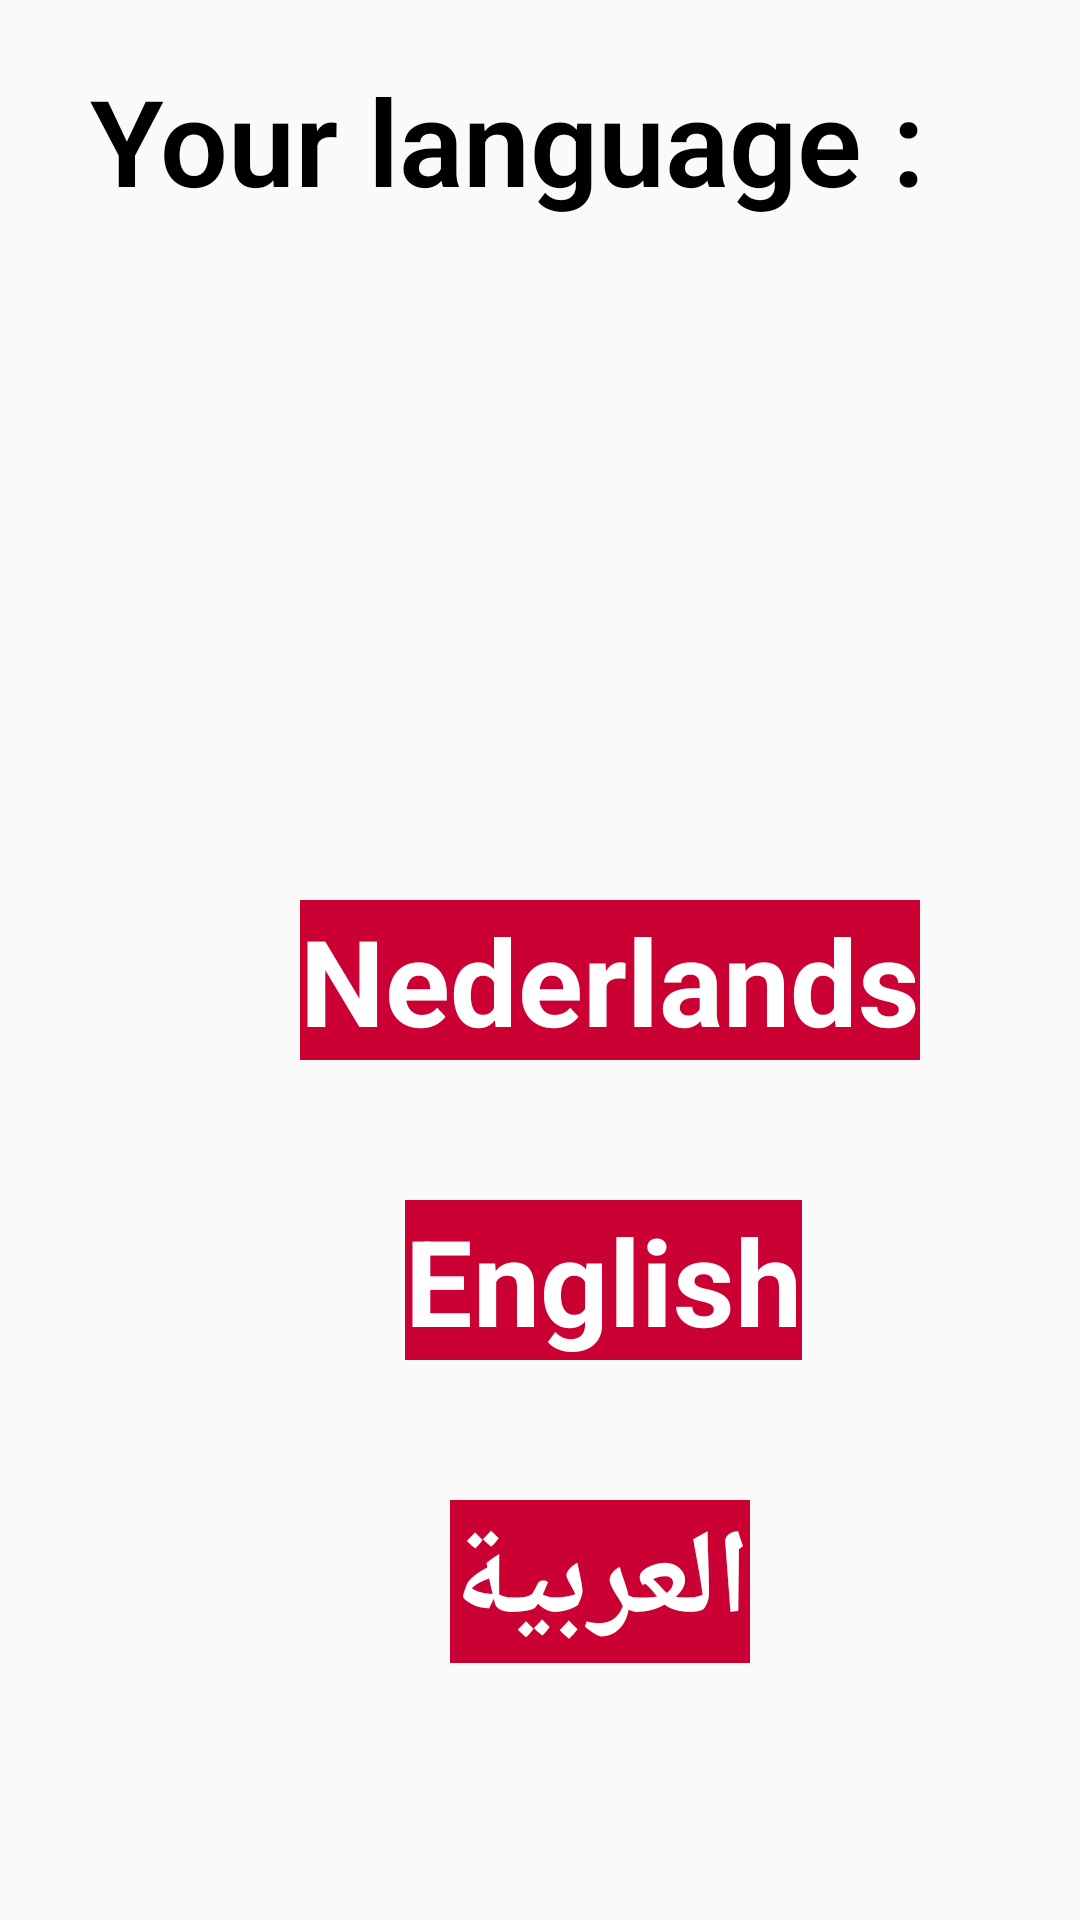

The Android layout XML behind this screen, and the referenced resources:
<!-- AndroidManifest.xml: application theme AppTheme -->
<!-- res/layout/fragment_language.xml -->
<?xml version="1.0" encoding="utf-8"?>
<FrameLayout xmlns:android="http://schemas.android.com/apk/res/android"
xmlns:tools="http://schemas.android.com/tools"
android:layout_width="match_parent"
android:layout_height="match_parent"
tools:context=".LanguageFragment">


<TextView
    android:layout_width="318dp"
    android:layout_height="wrap_content"
    android:layout_marginLeft="20dp"
    android:layout_marginTop="20dp"
    android:textStyle="bold"
    android:fontFamily="sans-serif-light"
    android:text=" Your language :"
    android:textColor="#000"
    android:textSize="40dp" />
<TextView
    android:layout_width="wrap_content"
    android:layout_height="wrap_content"
    android:text="Nederlands"
    android:layout_marginTop="300dp"
    android:layout_marginLeft="100dp"
    android:textColor="#fff"
    android:textStyle="bold"
    android:background="#CC0133"
    android:textSize="40dp"/>
<TextView
    android:layout_width="wrap_content"
    android:layout_height="wrap_content"
    android:text="English"
    android:layout_marginTop="400dp"
    android:layout_marginLeft="135dp"
    android:background="#CC0133"
    android:textColor="#fff"
    android:textStyle="bold"
    android:textSize="40dp"/>
<TextView
    android:layout_width="wrap_content"
    android:layout_height="wrap_content"
    android:textStyle="bold"
    android:text="العربية"
    android:layout_marginTop="500dp"
    android:layout_marginLeft="150dp"
    android:background="#CC0133"
    android:textColor="#fff"
    android:textSize="40dp"
    />










</FrameLayout>
<!-- resources referenced by this layout -->
<resources>
  <style name="AppTheme" parent="Theme.AppCompat.Light.DarkActionBar">
          
          <item name="colorPrimary">#CC0133</item>
          <item name="colorPrimaryDark">#CC0133</item>
          <item name="colorAccent">#CC0133</item>
      </style>
</resources>
